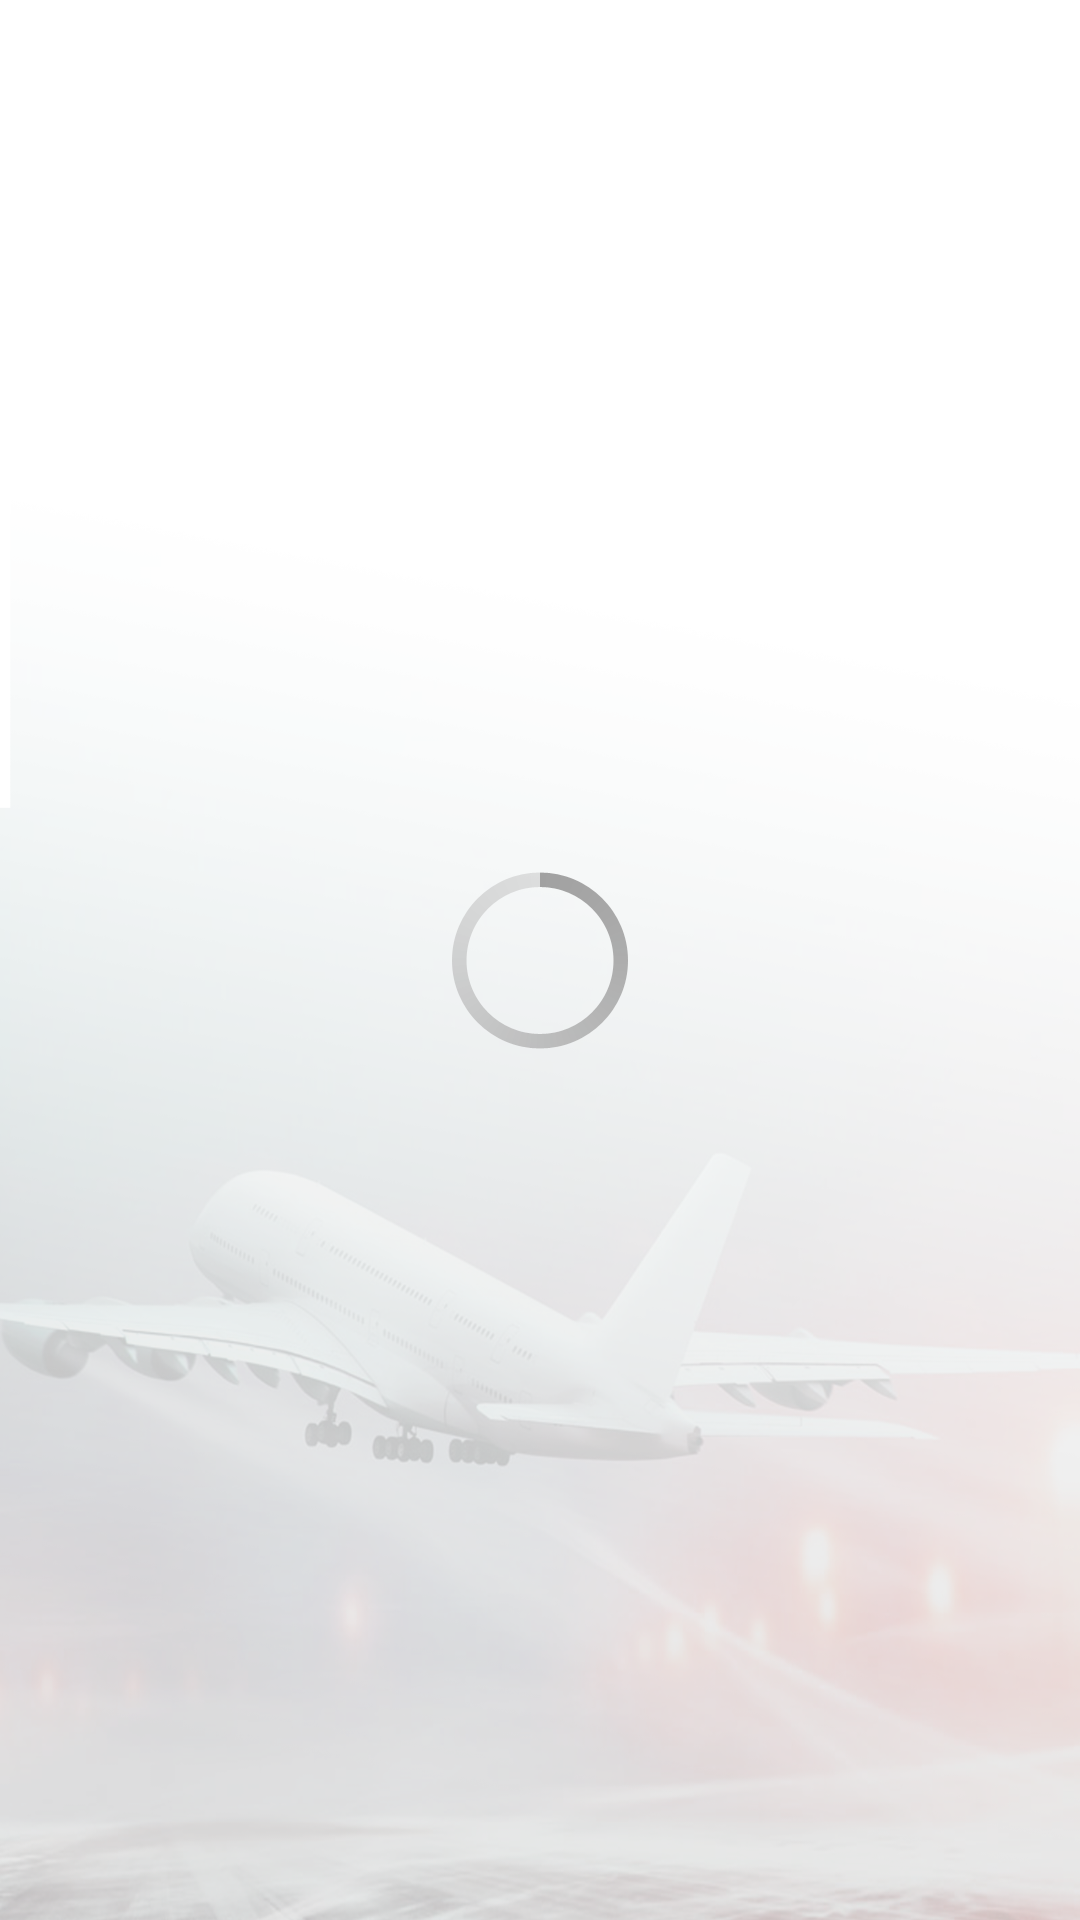

Here is an Android app screen rendered from its layout file. Give the layout XML and the strings, colors and styles it references.
<!-- AndroidManifest.xml: activity theme android:Theme.Holo.Light.DarkActionBar -->
<!-- res/layout/activity_main.xml -->
<?xml version="1.0" encoding="utf-8"?>
<LinearLayout xmlns:android="http://schemas.android.com/apk/res/android"
    android:layout_width="match_parent"
    android:layout_height="match_parent"
    android:id="@+id/ll_main"
    android:background="@drawable/back_index"
    android:orientation="vertical">

    <LinearLayout
        android:id="@+id/lladd"
        android:layout_width="match_parent"
        android:layout_height="match_parent"
        android:visibility="visible"
        android:gravity="center">

            <ProgressBar
                android:id="@+id/pb_main"
                style="?android:attr/progressBarStyleLarge"
                android:layout_width="wrap_content"
                android:layout_height="wrap_content"
                android:layout_gravity="center"
                android:visibility="visible" />

    </LinearLayout>

    <ExpandableListView
        android:id="@+id/lv"
        android:layout_width="fill_parent"
        android:layout_height="wrap_content"
        android:background="@android:color/transparent"
        android:cacheColorHint="#00000000"
        android:listSelector="#00000000" />

</LinearLayout>
<!-- resources referenced by this layout -->
<resources>
  <!-- drawable back_index: png bitmap (drawable-xhdpi, 802934 bytes) -->
</resources>
